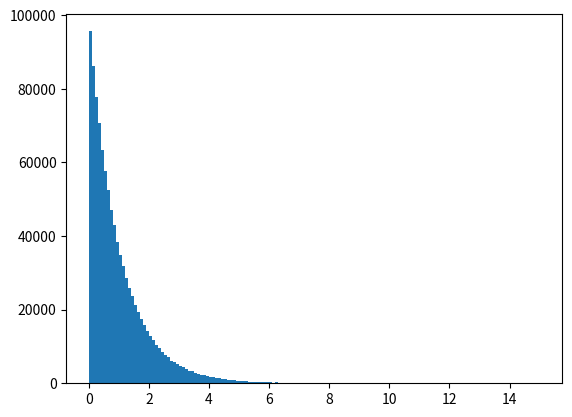
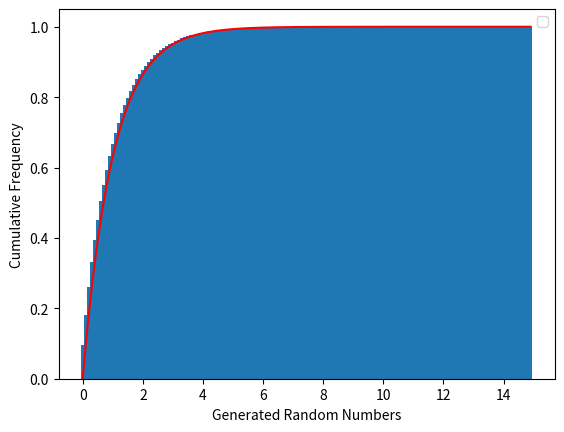

Python code for these plots, in order:
import numpy as np
import matplotlib.pyplot as plt
import random as rand
import itertools

LOOP = 10 ** 6
lamb = 1 # λの値，変更してもよい
maxnum = 15 # グラフの最大出力，λを変えたときに変えるかも

randnum = [(-np.log(1-rand.random()))/lamb for _ in range(LOOP)] 
# 指数分布に従う乱数のリスト

hlist = np.histogram(randnum, range=(0,maxnum), bins=maxnum * 10, density=False) 
# 乱数を0.1ずつの区分に分けて個数を計算

# print(hlist[0]) #試しに出力

plt.figure() # 相対頻度のグラフ
plt.hist(randnum, range=(0, maxnum), bins=maxnum * 10) 

# print(np.array(list(itertools.accumulate(hlist[0])))/LOOP) #試しに出力
print('平均:' + str(np.average(randnum))) # 平均値出力
print('期待値:' + str(1/lamb)) # 理論値平均値出力

x = np.arange(0,maxnum,0.1)
plt.figure() # 累積相対度数のグラフ
plt.xlabel('Generated Random Numbers')
plt.ylabel('Cumulative Frequency')
plt.legend()
plt.plot(x,1-np.exp(-lamb*x),color='r', label='Theoretical function')
plt.bar(np.arange(0,maxnum,0.1), np.array(list(itertools.accumulate(hlist[0])))/LOOP, width=0.1, label='Experimental value') 
# hlistの累積和を計算してnumpyの配列に変更
plt.show()

